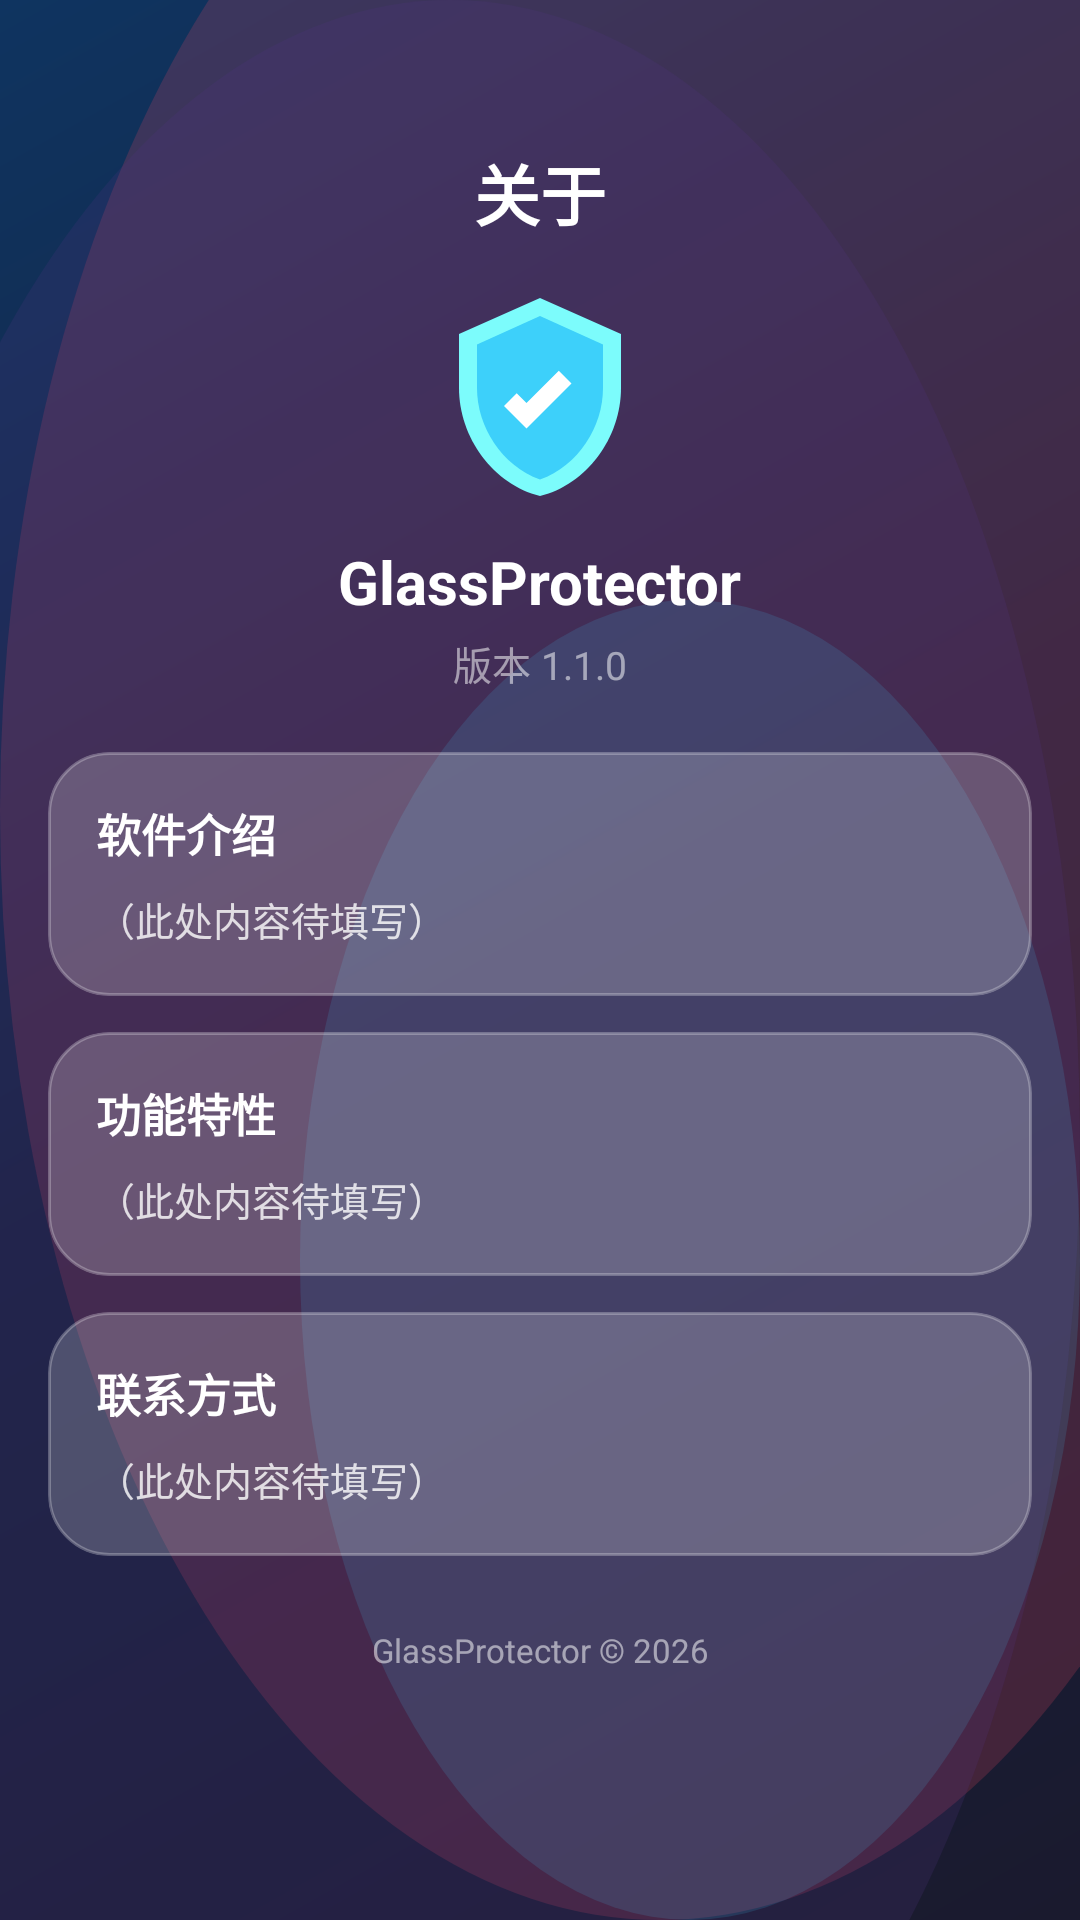

This screen was rendered from an Android layout file. Write that file and the resources it references.
<!-- AndroidManifest.xml: application theme Theme.GlassProtector -->
<!-- res/layout/fragment_about.xml -->
<?xml version="1.0" encoding="utf-8"?>
<ScrollView xmlns:android="http://schemas.android.com/apk/res/android"
    xmlns:app="http://schemas.android.com/apk/res-auto"
    android:layout_width="match_parent"
    android:layout_height="match_parent"
    android:padding="16dp">

    <LinearLayout
        android:layout_width="match_parent"
        android:layout_height="wrap_content"
        android:orientation="vertical">

        
        <TextView
            android:layout_width="match_parent"
            android:layout_height="wrap_content"
            android:layout_marginTop="32dp"
            android:layout_marginBottom="16dp"
            android:gravity="center"
            android:text="关于"
            android:textColor="@color/glass_text_primary"
            android:textSize="22sp"
            android:textStyle="bold" />

        
        <LinearLayout
            android:layout_width="match_parent"
            android:layout_height="wrap_content"
            android:gravity="center"
            android:orientation="vertical"
            android:paddingBottom="20dp">

            <ImageView
                android:layout_width="72dp"
                android:layout_height="72dp"
                android:src="@drawable/ic_shield"
                android:contentDescription="@string/app_name" />

            <TextView
                android:layout_width="wrap_content"
                android:layout_height="wrap_content"
                android:layout_marginTop="12dp"
                android:text="@string/app_name"
                android:textColor="@color/glass_text_primary"
                android:textSize="20sp"
                android:textStyle="bold" />

            <TextView
                android:layout_width="wrap_content"
                android:layout_height="wrap_content"
                android:layout_marginTop="4dp"
                android:text="版本 1.1.0"
                android:textColor="@color/glass_text_hint"
                android:textSize="13sp" />
        </LinearLayout>

        
        <androidx.cardview.widget.CardView
            android:layout_width="match_parent"
            android:layout_height="wrap_content"
            android:layout_marginBottom="12dp"
            app:cardBackgroundColor="@android:color/transparent"
            app:cardElevation="0dp"
            app:cardCornerRadius="20dp">

            <LinearLayout
                android:layout_width="match_parent"
                android:layout_height="wrap_content"
                android:background="@drawable/glass_card_bg"
                android:orientation="vertical"
                android:padding="16dp">

                <TextView
                    android:layout_width="wrap_content"
                    android:layout_height="wrap_content"
                    android:text="软件介绍"
                    android:textColor="@color/glass_text_primary"
                    android:textSize="15sp"
                    android:textStyle="bold" />

                <TextView
                    android:id="@+id/aboutDescription"
                    android:layout_width="match_parent"
                    android:layout_height="wrap_content"
                    android:layout_marginTop="8dp"
                    android:text="（此处内容待填写）"
                    android:textColor="@color/glass_text_secondary"
                    android:textSize="13sp"
                    android:lineSpacingExtra="4dp" />
            </LinearLayout>
        </androidx.cardview.widget.CardView>

        
        <androidx.cardview.widget.CardView
            android:layout_width="match_parent"
            android:layout_height="wrap_content"
            android:layout_marginBottom="12dp"
            app:cardBackgroundColor="@android:color/transparent"
            app:cardElevation="0dp"
            app:cardCornerRadius="20dp">

            <LinearLayout
                android:layout_width="match_parent"
                android:layout_height="wrap_content"
                android:background="@drawable/glass_card_bg"
                android:orientation="vertical"
                android:padding="16dp">

                <TextView
                    android:layout_width="wrap_content"
                    android:layout_height="wrap_content"
                    android:text="功能特性"
                    android:textColor="@color/glass_text_primary"
                    android:textSize="15sp"
                    android:textStyle="bold" />

                <TextView
                    android:id="@+id/aboutFeatures"
                    android:layout_width="match_parent"
                    android:layout_height="wrap_content"
                    android:layout_marginTop="8dp"
                    android:text="（此处内容待填写）"
                    android:textColor="@color/glass_text_secondary"
                    android:textSize="13sp"
                    android:lineSpacingExtra="4dp" />
            </LinearLayout>
        </androidx.cardview.widget.CardView>

        
        <androidx.cardview.widget.CardView
            android:layout_width="match_parent"
            android:layout_height="wrap_content"
            android:layout_marginBottom="24dp"
            app:cardBackgroundColor="@android:color/transparent"
            app:cardElevation="0dp"
            app:cardCornerRadius="20dp">

            <LinearLayout
                android:layout_width="match_parent"
                android:layout_height="wrap_content"
                android:background="@drawable/glass_card_bg"
                android:orientation="vertical"
                android:padding="16dp">

                <TextView
                    android:layout_width="wrap_content"
                    android:layout_height="wrap_content"
                    android:text="联系方式"
                    android:textColor="@color/glass_text_primary"
                    android:textSize="15sp"
                    android:textStyle="bold" />

                <TextView
                    android:id="@+id/aboutContact"
                    android:layout_width="match_parent"
                    android:layout_height="wrap_content"
                    android:layout_marginTop="8dp"
                    android:text="（此处内容待填写）"
                    android:textColor="@color/glass_text_secondary"
                    android:textSize="13sp"
                    android:lineSpacingExtra="4dp" />
            </LinearLayout>
        </androidx.cardview.widget.CardView>

        
        <TextView
            android:layout_width="match_parent"
            android:layout_height="wrap_content"
            android:gravity="center"
            android:layout_marginBottom="16dp"
            android:text="GlassProtector © 2026"
            android:textColor="@color/glass_text_hint"
            android:textSize="11sp"
            android:lineSpacingExtra="2dp" />

    </LinearLayout>
</ScrollView>
<!-- resources referenced by this layout -->
<resources>
  <color name="glass_text_hint">#88FFFFFF</color>
  <color name="glass_text_primary">#FFFFFFFF</color>
  <color name="glass_text_secondary">#CCFFFFFF</color>
  <!-- drawable glass_card_bg (drawable) -->
  <?xml version="1.0" encoding="utf-8"?>
  <shape xmlns:android="http://schemas.android.com/apk/res/android"
      android:shape="rectangle">
      
      <solid android:color="@color/glass_card_bg" />
      <stroke
          android:width="1dp"
          android:color="@color/glass_card_border" />
      <corners android:radius="20dp" />
  </shape>
  <!-- drawable ic_shield (drawable) -->
  <vector xmlns:android="http://schemas.android.com/apk/res/android"
      android:width="56dp"
      android:height="56dp"
      android:viewportWidth="24"
      android:viewportHeight="24">
      <path
          android:fillColor="#7CFCFC"
          android:pathData="M12,1L3,5v6c0,5.55 3.84,10.74 9,12 5.16,-1.26 9,-6.45 9,-12V5L12,1z" />
      <path
          android:fillColor="#3DD0FA"
          android:pathData="M12,3L5,6.18v4.82c0,4.3 2.73,8.64 7,10.17 4.27,-1.53 7,-5.87 7,-10.17V6.18L12,3z" />
      <path
          android:fillColor="#FFFFFF"
          android:pathData="M10.5,15.5l-2.5,-2.5 1.41,-1.41 1.09,1.09 3.59,-3.59 1.41,1.41z" />
  </vector>
  <string name="app_name">GlassProtector</string>
  <style name="Theme.GlassProtector" parent="Theme.MaterialComponents.Light.NoActionBar">
          <item name="colorPrimary">@color/glass_primary</item>
          <item name="colorPrimaryDark">@color/glass_primary_dark</item>
          <item name="colorAccent">@color/glass_accent</item>
          <item name="android:windowBackground">@drawable/glass_background</item>
          <item name="android:statusBarColor">@android:color/transparent</item>
          <item name="android:navigationBarColor">@android:color/transparent</item>
          <item name="android:windowTranslucentStatus">true</item>
          <item name="android:windowTranslucentNavigation">true</item>
          <item name="android:windowLayoutInDisplayCutoutMode" tools:targetApi="o_mr1">shortEdges</item>
          <item name="android:windowLightStatusBar">false</item>
          <item name="android:textColorPrimary">@color/glass_text_primary</item>
          <item name="android:textColorSecondary">@color/glass_text_secondary</item>
          <item name="android:textColorHint">@color/glass_text_hint</item>
      </style>
  <color name="glass_card_bg">#33FFFFFF</color>
  <color name="glass_card_border">#44FFFFFF</color>
  <color name="glass_primary">#667CFCFC</color>
  <color name="glass_primary_dark">#663DD0FA</color>
  <color name="glass_accent">#99FFFFFF</color>
  <color name="glass_background_start">#1A1A2E</color>
  <color name="glass_background_mid">#16213E</color>
  <color name="glass_background_end">#0F3460</color>
</resources>
